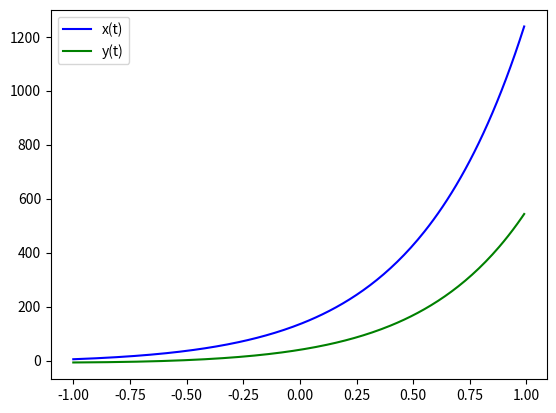

Write Python code to recreate this figure.
import numpy as np
from scipy.integrate import odeint
import matplotlib.pyplot as plt

t = np.arange(-1, 1, 0.01)


def diff_func(o, t):   
    x, y = o 
	
    dx_dt = 3 * x - 2 * y + e ** (3 * t) / e ** t + 1
    dy_dt = x - e ** (3 * t) / e ** t + 1
    
    return dx_dt, dy_dt

e = 1
x0 = 5
y0 = -7
o = x0, y0

sol = odeint(diff_func, o, t)
plt.plot(t, sol[:, 0], 'b', label='x(t)')
plt.plot(t, sol[:, 1], 'g', label='y(t)')
plt.legend()
plt.savefig('task_2.png')
